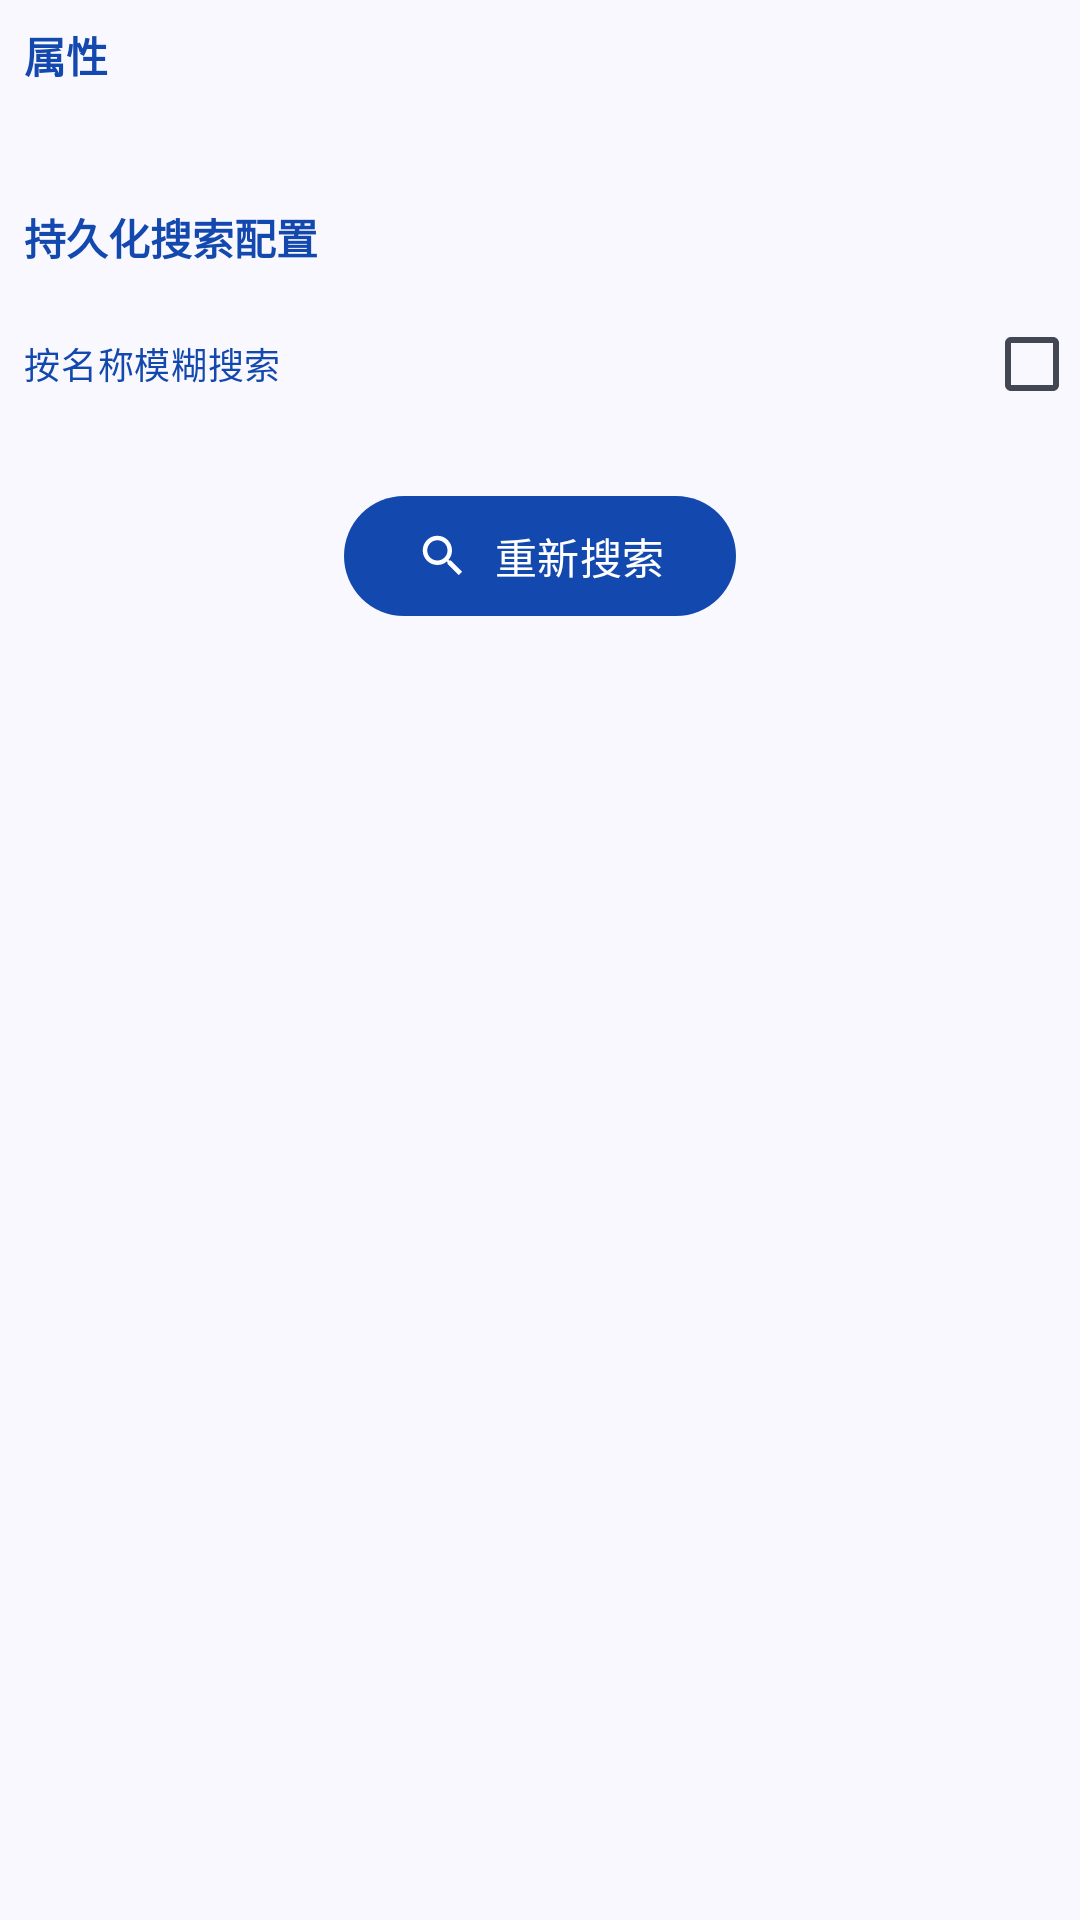

Write the Android layout XML for this screen, with the resource values it uses.
<!-- AndroidManifest.xml: application theme Theme.RocoPictureBook -->
<!-- res/layout/fragment_search_skill_opt.xml -->
<?xml version="1.0" encoding="utf-8"?>
<layout xmlns:android="http://schemas.android.com/apk/res/android"
    xmlns:app="http://schemas.android.com/apk/res-auto"
    xmlns:tools="http://schemas.android.com/tools">

    <data>

    </data>

    <RelativeLayout
        android:orientation="vertical"
        android:background="@color/dimo_md_theme_background"
        android:layout_width="match_parent"
        android:layout_height="match_parent">

        <LinearLayout
            android:orientation="vertical"
            android:layout_width="match_parent"
            android:layout_height="match_parent">

            <TextView
                android:padding="8dp"
                android:textStyle="bold"
                android:textColor="@color/dimo_md_theme_primary"
                android:text="@string/spirit_property"
                android:layout_width="match_parent"
                android:layout_height="wrap_content" />

            <androidx.recyclerview.widget.RecyclerView
                android:id="@+id/rvProperties"
                android:padding="8dp"
                tools:listitem="@layout/item_search_opt"
                app:layoutManager="androidx.recyclerview.widget.GridLayoutManager"
                app:spanCount="4"
                android:layout_width="match_parent"
                android:layout_height="wrap_content" />

            <TextView
                android:layout_marginTop="8dp"
                android:padding="8dp"
                android:textStyle="bold"
                android:textColor="@color/dimo_md_theme_primary"
                android:text="@string/persistent_search_configuration"
                android:layout_width="match_parent"
                android:layout_height="wrap_content"/>

            <CheckBox
                android:id="@+id/cbSearchByName"
                android:paddingHorizontal="8dp"
                android:layoutDirection="rtl"
                android:textSize="12sp"
                android:textColor="@color/dimo_md_theme_primary"
                android:text="@string/fuzzy_search_by_name"
                android:layout_width="match_parent"
                android:layout_height="wrap_content"/>

            <com.google.android.material.button.MaterialButton
                android:id="@+id/btnResearch"
                android:layout_marginTop="16dp"
                android:layout_gravity="center_horizontal"
                android:text="@string/research"
                app:cornerRadius="25dp"
                app:icon="@drawable/baseline_search_24"
                android:layout_width="wrap_content"
                android:layout_height="wrap_content" />
        </LinearLayout>

        <TextView
            android:id="@+id/disableHolder"
            android:visibility="gone"
            android:clickable="true"
            android:textStyle="bold"
            android:textSize="18sp"
            android:textColor="@color/dimo_md_theme_primary"
            android:gravity="center"
            android:background="@color/disable_holder_background"
            android:text="@string/disable_holder_tips"
            android:layout_width="match_parent"
            android:layout_height="match_parent"/>
    </RelativeLayout>
</layout>
<!-- res/layout/item_search_opt.xml (included above) -->
<?xml version="1.0" encoding="utf-8"?>
<LinearLayout xmlns:android="http://schemas.android.com/apk/res/android"
    xmlns:tools="http://schemas.android.com/tools"
    android:id="@+id/llSearchRoot"
    android:orientation="horizontal"
    android:background="@drawable/shape_search_opt_selector"
    android:paddingHorizontal="4dp"
    android:paddingVertical="3dp"
    android:layout_width="match_parent"
    android:layout_height="wrap_content">

    <com.google.android.material.imageview.ShapeableImageView
        android:id="@+id/ivProperty"
        android:layout_gravity="center_vertical"
        android:layout_width="12dp"
        android:layout_height="12dp"/>

    <TextView
        android:id="@+id/tvName"
        tools:text="普通"
        android:gravity="center"
        android:textStyle="bold"
        android:textSize="11sp"
        android:layout_marginStart="2dp"
        android:textColor="@drawable/shape_search_opt_tv_selector"
        android:layout_width="match_parent"
        android:layout_height="wrap_content"/>
</LinearLayout>
<!-- resources referenced by this layout -->
<resources>
  <color name="dimo_md_theme_background">#FAF8FF</color>
  <color name="dimo_md_theme_primary">#1349AE</color>
  <color name="disable_holder_background">#CCFFFFFF</color>
  <string name="disable_holder_tips">不可用</string>
  <string name="fuzzy_search_by_name">按名称模糊搜索</string>
  <string name="persistent_search_configuration">持久化搜索配置</string>
  <string name="research">重新搜索</string>
  <string name="spirit_property">属性</string>
  <!-- drawable shape_border_outline_w1_corner_2 (drawable) -->
  <?xml version="1.0" encoding="utf-8"?>
  <shape xmlns:android="http://schemas.android.com/apk/res/android">
  
      <corners android:radius="2dp"/>
      <stroke android:width="1dp"
          android:color="@color/dimo_md_theme_outline"/>
  </shape>
  <!-- drawable shape_border_primary_w1_corner_2 (drawable) -->
  <?xml version="1.0" encoding="utf-8"?>
  <shape xmlns:android="http://schemas.android.com/apk/res/android">
  
      <corners android:radius="2dp"/>
      <stroke android:width="1dp"
          android:color="@color/dimo_md_theme_primary"/>
  </shape>
  <color name="dimo_md_theme_outline">#747784</color>
  <color name="dimo_md_theme_onPrimary">#FFFFFF</color>
  <color name="dimo_md_theme_primaryContainer">#4570D5</color>
  <color name="dimo_md_theme_onPrimaryContainer">#FFFFFF</color>
  <color name="dimo_md_theme_secondary">#4F5D85</color>
  <color name="dimo_md_theme_onSecondary">#FFFFFF</color>
  <color name="dimo_md_theme_secondaryContainer">#CAD6FF</color>
  <color name="dimo_md_theme_onSecondaryContainer">#324066</color>
  <color name="dimo_md_theme_tertiary">#7D2E86</color>
  <color name="dimo_md_theme_onTertiary">#FFFFFF</color>
  <color name="dimo_md_theme_tertiaryContainer">#A754AE</color>
  <color name="dimo_md_theme_onTertiaryContainer">#FFFFFF</color>
  <color name="dimo_md_theme_error">#BA1A1A</color>
  <color name="dimo_md_theme_onError">#FFFFFF</color>
  <color name="dimo_md_theme_errorContainer">#FFDAD6</color>
  <color name="dimo_md_theme_onErrorContainer">#410002</color>
  <color name="dimo_md_theme_onBackground">#1A1B22</color>
  <color name="dimo_md_theme_surface">#FAF8FF</color>
  <color name="dimo_md_theme_onSurface">#1A1B22</color>
  <color name="dimo_md_theme_surfaceVariant">#E0E2F1</color>
  <color name="dimo_md_theme_onSurfaceVariant">#434653</color>
  <color name="dimo_md_theme_outlineVariant">#C3C6D5</color>
  <color name="dimo_md_theme_inverseSurface">#2E3037</color>
  <color name="dimo_md_theme_inverseOnSurface">#F0F0F9</color>
  <color name="dimo_md_theme_inversePrimary">#B2C5FF</color>
  <color name="dimo_md_theme_primaryFixed">#DAE2FF</color>
  <color name="dimo_md_theme_onPrimaryFixed">#001848</color>
  <color name="dimo_md_theme_primaryFixedDim">#B2C5FF</color>
  <color name="dimo_md_theme_onPrimaryFixedVariant">#0040A2</color>
  <color name="dimo_md_theme_secondaryFixed">#DAE2FF</color>
  <color name="dimo_md_theme_onSecondaryFixed">#091A3E</color>
  <color name="dimo_md_theme_secondaryFixedDim">#B7C5F3</color>
  <color name="dimo_md_theme_onSecondaryFixedVariant">#38466C</color>
  <color name="dimo_md_theme_tertiaryFixed">#FFD6FC</color>
  <color name="dimo_md_theme_onTertiaryFixed">#36003E</color>
  <color name="dimo_md_theme_tertiaryFixedDim">#FDAAFF</color>
  <color name="dimo_md_theme_onTertiaryFixedVariant">#72237C</color>
  <color name="dimo_md_theme_surfaceDim">#D9D9E2</color>
  <color name="dimo_md_theme_surfaceBright">#FAF8FF</color>
  <color name="dimo_md_theme_surfaceContainerLowest">#FFFFFF</color>
  <color name="dimo_md_theme_surfaceContainerLow">#F3F3FC</color>
  <color name="dimo_md_theme_surfaceContainer">#EDEDF6</color>
  <color name="dimo_md_theme_surfaceContainerHigh">#E8E7F0</color>
  <color name="dimo_md_theme_surfaceContainerHighest">#E2E2EB</color>
</resources>
